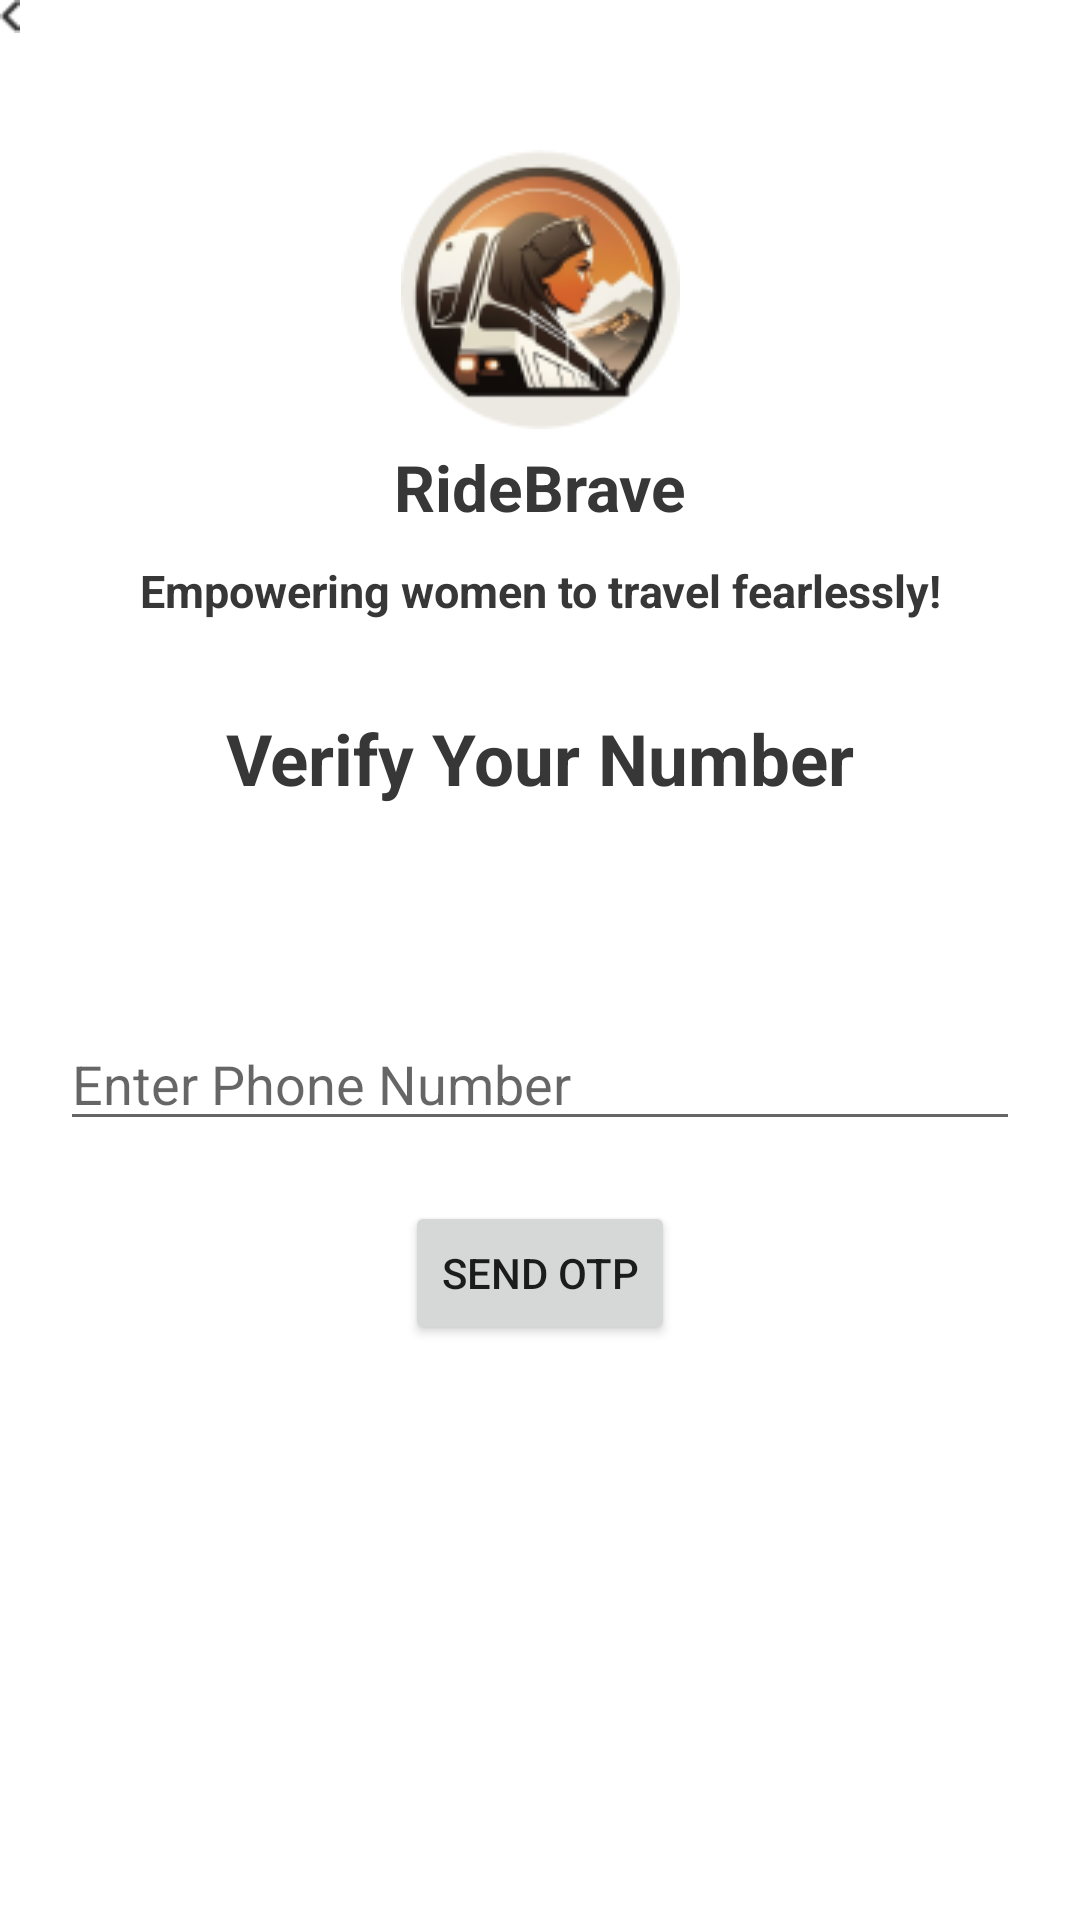

The Android layout XML behind this screen, and the referenced resources:
<!-- AndroidManifest.xml: application theme Theme.RideBrave -->
<!-- res/layout/sign_up_number.xml -->
<?xml version="1.0" encoding="utf-8"?>
<androidx.constraintlayout.widget.ConstraintLayout xmlns:android="http://schemas.android.com/apk/res/android"
    xmlns:tools="http://schemas.android.com/tools"
    xmlns:app="http://schemas.android.com/apk/res-auto"
    android:layout_width="match_parent"
    android:layout_height="match_parent"
    android:background="@color/white"
    tools:context=".SignUpNumber">

    <ImageView
        android:id="@+id/iv_logo"
        android:layout_width="92.96dp"
        android:layout_height="92.96dp"
        android:layout_alignParentStart="true"
        android:layout_alignParentTop="true"
        android:background="@drawable/logo"
        tools:ignore="MissingConstraints"
        app:layout_constraintTop_toTopOf="parent"
        app:layout_constraintStart_toStartOf="parent"
        app:layout_constraintEnd_toEndOf="parent"
        android:layout_marginTop="50sp"/>

    <TextView
        android:id="@+id/tv_ride_brave"
        android:layout_width="wrap_content"
        android:layout_height="wrap_content"
        android:text="RideBrave"
        android:textColor="#373737"
        android:textSize="21.47sp"
        android:textStyle="bold"
        tools:ignore="MissingConstraints"
        app:layout_constraintStart_toStartOf="parent"
        app:layout_constraintEnd_toEndOf="parent"
        app:layout_constraintTop_toBottomOf="@+id/iv_logo"
        android:layout_marginTop="5sp"
        />

    <ImageView
        android:id="@+id/imageView"
        android:layout_width="6.55dp"
        android:layout_height="11.15dp"
        android:src="@drawable/leftarrow"
        tools:ignore="MissingConstraints"
        tools:layout_editor_absoluteX="29.98dp"
        tools:layout_editor_absoluteY="40.43dp" />


    <TextView
        android:id="@+id/textView"
        android:layout_width="wrap_content"
        android:layout_height="wrap_content"
        android:text="Empowering women to travel fearlessly!"
        android:textColor="#373737"
        android:textSize="15sp"
        android:textStyle="bold"
        app:layout_constraintEnd_toEndOf="parent"
        app:layout_constraintStart_toStartOf="parent"
        app:layout_constraintTop_toBottomOf="@+id/tv_ride_brave"
        android:layout_marginTop="10sp"
        />

    <TextView
        android:id="@+id/tv_verify_your_number"
        android:layout_width="wrap_content"
        android:layout_height="32dp"
        android:text="Verify Your Number"
        android:textColor="#373737"
        android:textSize="23.52sp"
        android:textStyle="bold"
        android:layout_marginTop="30sp"
        app:layout_constraintTop_toBottomOf="@+id/textView"
        app:layout_constraintStart_toStartOf="parent"
        app:layout_constraintEnd_toEndOf="parent"

        />

    <EditText
        android:id="@+id/et_phone_number"
        android:layout_width="match_parent"
        android:layout_height="wrap_content"
        android:layout_marginStart="20dp"
        android:layout_marginTop="70dp"
        android:layout_marginEnd="20dp"
        android:layout_marginBottom="20dp"
        android:ems="10"
        android:hint="Enter Phone Number"
        android:inputType="phone"
        app:layout_constraintEnd_toEndOf="parent"
        app:layout_constraintStart_toStartOf="parent"
        app:layout_constraintTop_toBottomOf="@+id/tv_verify_your_number"
        />

    <Button
        android:id="@+id/button_otp"
        android:layout_width="wrap_content"
        android:layout_height="wrap_content"
        android:layout_marginTop="20dp"
        android:text="Send OTP"
        app:layout_constraintEnd_toEndOf="parent"
        app:layout_constraintStart_toStartOf="parent"
        app:layout_constraintTop_toBottomOf="@+id/et_phone_number" />

</androidx.constraintlayout.widget.ConstraintLayout>
<!-- resources referenced by this layout -->
<resources>
  <color name="white">#FFFFFFFF</color>
  <!-- drawable leftarrow: png bitmap (drawable, 250 bytes) -->
  <!-- drawable logo: png bitmap (drawable, 15621 bytes) -->
  <style name="Theme.RideBrave" parent="Theme.MaterialComponents.DayNight.NoActionBar">
          
          <item name="colorPrimary">@color/black</item>
          <item name="colorPrimaryVariant">@color/black</item>
          <item name="colorOnPrimary">@color/white</item>
          
          <item name="colorSecondary">@color/teal_200</item>
          <item name="colorSecondaryVariant">@color/teal_700</item>
          <item name="colorOnSecondary">@color/black</item>
          
          <item name="android:statusBarColor">?attr/colorPrimaryVariant</item>
          
      </style>
  <color name="black">#FF000000</color>
  <color name="teal_200">#FF03DAC5</color>
  <color name="teal_700">#FF018786</color>
</resources>
